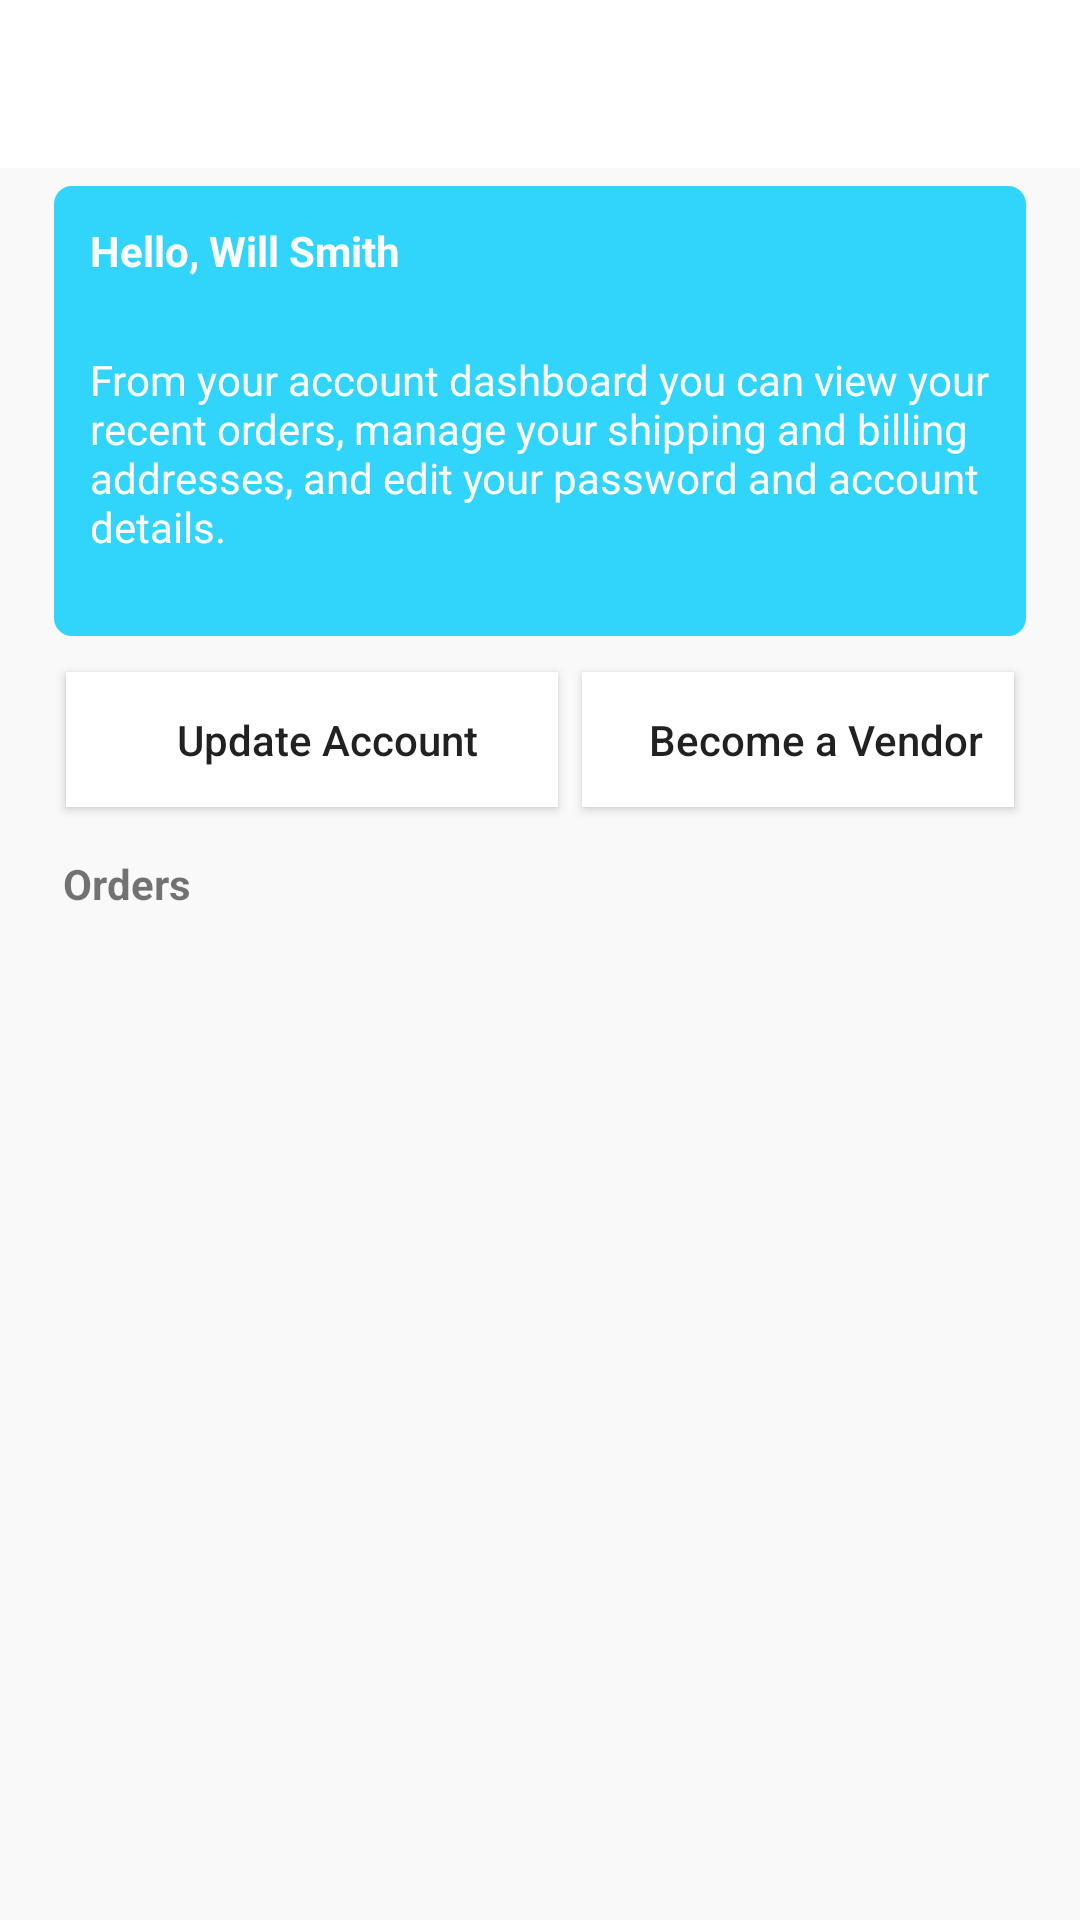

The Android layout XML behind this screen, and the referenced resources:
<!-- AndroidManifest.xml: application theme AppTheme -->
<!-- res/layout/dashboard_fragment.xml -->
<?xml version="1.0" encoding="utf-8"?>
<LinearLayout
    xmlns:android="http://schemas.android.com/apk/res/android"
    android:layout_width="match_parent"
    android:layout_height="match_parent"
    android:orientation="vertical"
    android:background="@color/offwhite">


    <include layout="@layout/toolbar"/>

    <LinearLayout
        android:layout_marginTop="6dp"
        android:layout_width="match_parent"
        android:layout_height="150dp"
        android:orientation="vertical"
        android:background="@drawable/layout_background"
        android:layout_marginLeft="18dp"
        android:layout_marginRight="18dp"
        >

        <TextView
            android:layout_width="wrap_content"
            android:layout_height="wrap_content"
            android:text="Hello, Will Smith "
            android:layout_margin="12dp"
            android:textColor="@color/white"
            android:textStyle="bold"
            />
        <TextView
            android:layout_width="wrap_content"
            android:layout_height="wrap_content"
            android:text="@string/dashboard_text"
            android:layout_margin="12dp"
            android:textColor="@color/white"
            android:textStyle="normal"
            />

    </LinearLayout>


    <LinearLayout
        android:weightSum="2"
        android:layout_width="match_parent"
        android:layout_height="wrap_content"
        android:layout_marginLeft="18dp"
        android:layout_marginRight="18dp"
        android:layout_marginTop="8dp"
        >


        <Button
            android:paddingLeft="10dp"
            android:layout_margin="4dp"
            android:shadowRadius="12"
            android:layout_weight="1"
            android:layout_width="180dp"
            android:layout_height="45dp"
            android:textAllCaps="false"
            android:background="@color/white"
            android:drawableStart="@drawable/shop_icon"
            android:text="Update Account"
            />


        <Button
            android:paddingLeft="12dp"
            android:textAllCaps="false"
            android:text="Become a Vendor"
            android:layout_margin="4dp"
            android:shadowRadius="12"
            android:layout_weight="1"
            android:layout_width="160dp"
            android:layout_height="45dp"
            android:layout_marginTop="8dp"
            android:background="@color/white"
            android:drawableLeft="@drawable/shop_icon"
            />

    </LinearLayout>

    <TextView
        android:layout_width="wrap_content"
        android:layout_height="wrap_content"
        android:text="Orders"
        android:layout_marginLeft="21dp"
        android:layout_marginTop="12dp"
        android:textStyle="bold"
        />


</LinearLayout>
<!-- res/layout/toolbar.xml (included above) -->
<android.support.v7.widget.Toolbar
    xmlns:android="http://schemas.android.com/apk/res/android"
    xmlns:app="http://schemas.android.com/apk/res-auto"
    android:id="@+id/toolbar"
    android:layout_width="match_parent"
    android:layout_height="?attr/actionBarSize"
    android:background="@color/white"
    app:titleTextColor="@color/black"
    app:popupTheme="@style/toolbar_theme" />
<!-- resources referenced by this layout -->
<resources>
  <color name="black">#444444</color>
  <color name="offwhite">#F9F9F9</color>
  <color name="white">#FFFF</color>
  <!-- drawable layout_background (drawable) -->
  <?xml version="1.0" encoding="utf-8"?>
  <shape xmlns:android="http://schemas.android.com/apk/res/android" android:shape="rectangle" >
  
  
      <solid
          android:color="@color/blue_theme"/>
  
     <corners android:radius="6dp"/>
  </shape>
  <string name="dashboard_text">From your account dashboard you can view your
  recent orders, manage your shipping and billing
  addresses, and edit your password and account details.</string>
  <style name="toolbar_theme">
          <item name="android:textColorSecondary">#000000</item>
      </style>
  <style name="AppTheme" parent="Theme.AppCompat.Light.NoActionBar">
          
          <item name="colorPrimary">@color/colorPrimary</item>
          <item name="colorPrimaryDark">@color/colorPrimaryDark</item>
          <item name="colorAccent">@color/colorAccent</item>
      </style>
  <color name="blue_theme">#31D5FC</color>
  <color name="colorPrimary">#31D5FC</color>
  <color name="colorPrimaryDark">#00574B</color>
  <color name="colorAccent">#FF009D</color>
</resources>
